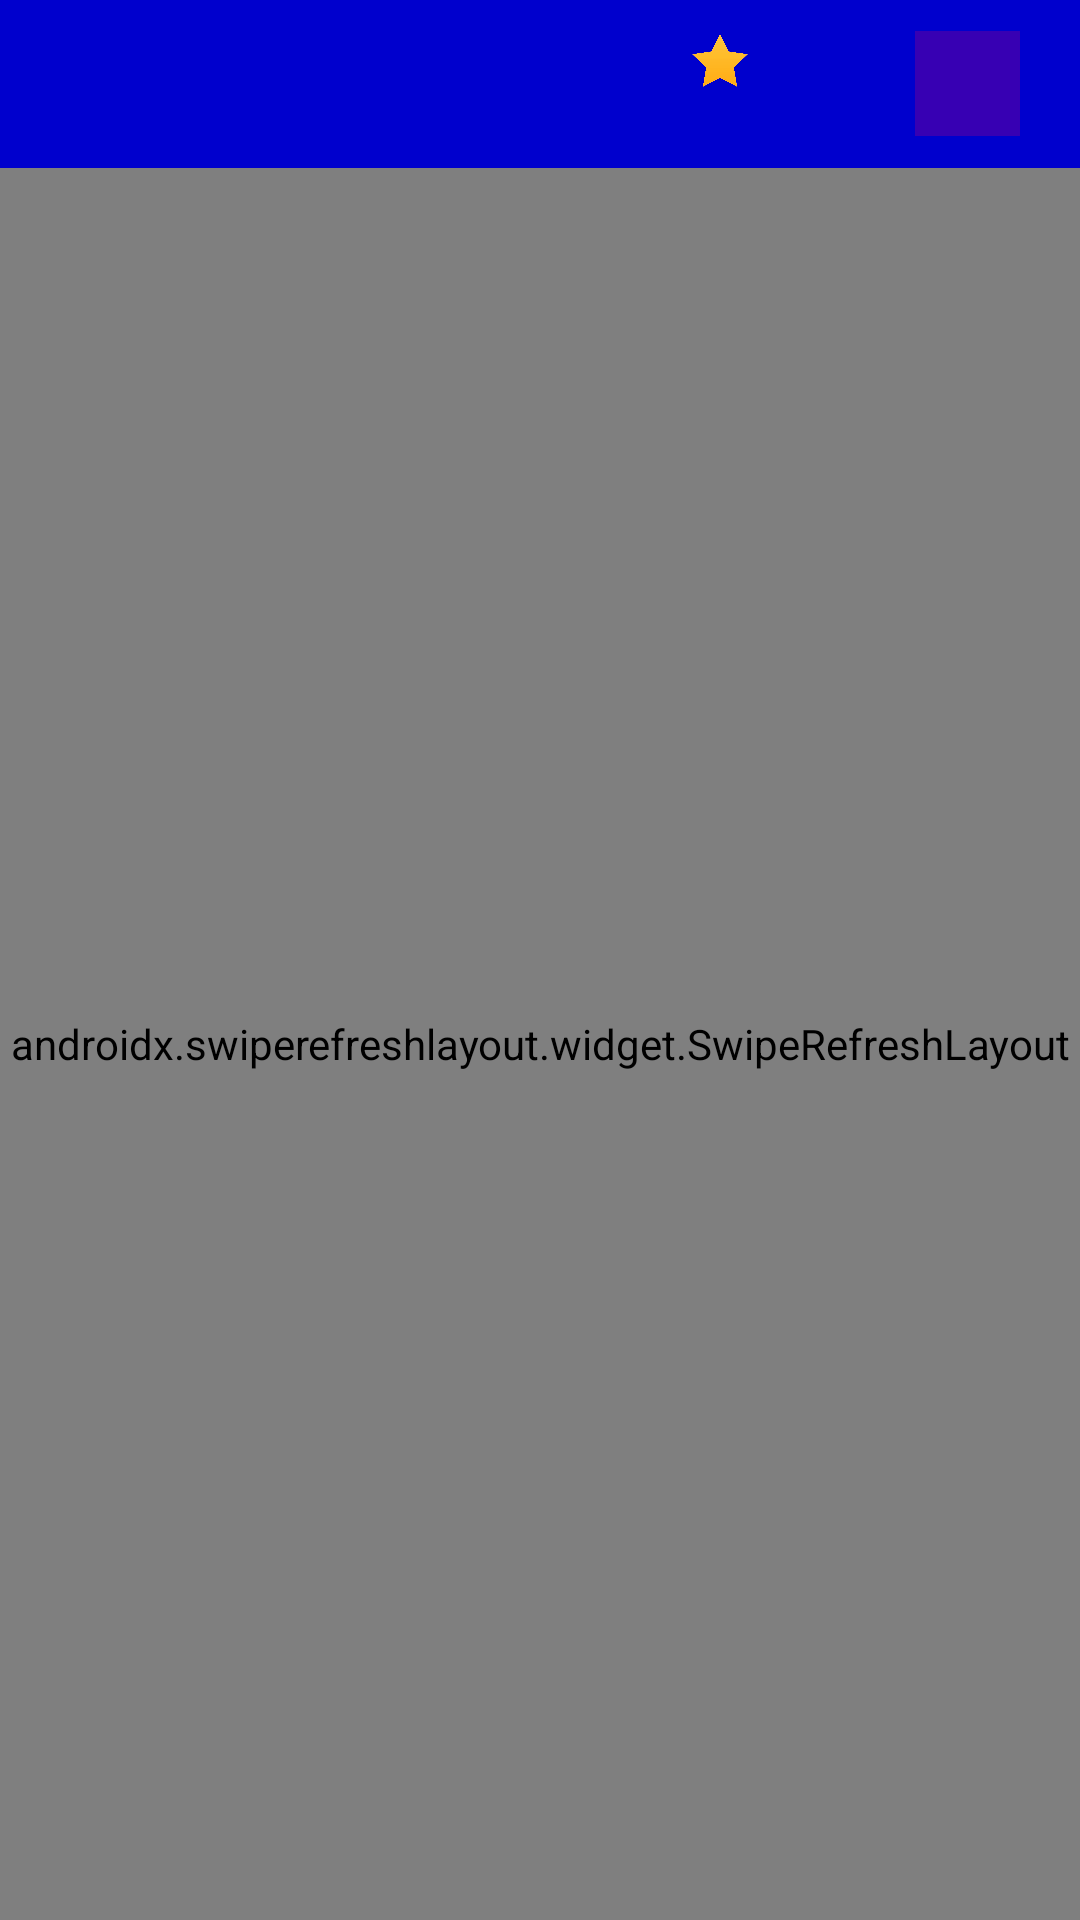

Reconstruct the res/layout file that produces this screen, plus the resources it refers to.
<!-- AndroidManifest.xml: application theme AppTheme -->
<!-- res/layout/activity_technician_menu.xml -->
<?xml version="1.0" encoding="utf-8"?>
<LinearLayout xmlns:android="http://schemas.android.com/apk/res/android"
    xmlns:app="http://schemas.android.com/apk/res-auto"
    xmlns:tools="http://schemas.android.com/tools"
    android:layout_width="match_parent"
    android:layout_height="match_parent"
    tools:context=".Technician_menu"
    android:orientation="vertical"
    android:layout_gravity="center">


    <androidx.appcompat.widget.Toolbar
        android:id="@+id/tool_bar"
        android:layout_width="match_parent"
        android:layout_height="wrap_content"
        android:background="@color/colorPrimary"

        >

        <RelativeLayout
            android:layout_width="match_parent"
            android:layout_height="wrap_content">

            <TextView
                android:id="@+id/tvTechnician"
                android:layout_width="wrap_content"
                android:layout_height="wrap_content"
                android:textColor="@color/cardview_light_background"
                android:textSize="24sp" />

            <TextView
                android:id="@+id/tvRate"
                android:layout_alignParentRight="true"
                android:layout_alignParentEnd="true"
                android:layout_marginEnd="80dp"
                android:layout_marginRight="360dp"
                android:layout_width="wrap_content"
                android:layout_height="20dp"
                android:textColor="@color/cardview_light_background"
                android:textSize="14sp" />

            <ImageView
                android:layout_width="20dp"
                android:layout_height="20dp"
                android:layout_alignParentEnd="true"
                android:layout_alignParentRight="true"
                android:layout_marginEnd="110dp"
                android:layout_marginRight="360dp"
                android:src="@drawable/star" />

            <ImageButton
                android:id="@+id/btnlogout"
                android:layout_width="35dp"
                android:layout_height="35dp"
                android:layout_alignParentEnd="true"
                android:layout_alignParentRight="true"
                android:layout_marginEnd="20dp"
                android:src="@drawable/ic_power_settings_new_black_24dp"
                android:layout_marginRight="307dp"
                android:text="Button"
                android:background="@color/design_default_color_primary_dark"/>
        </RelativeLayout>

    </androidx.appcompat.widget.Toolbar>

<androidx.swiperefreshlayout.widget.SwipeRefreshLayout
    android:id="@+id/refreshLayout"
    android:layout_width="match_parent"
    android:layout_height="match_parent">
        <ListView
            android:id="@+id/listViewTechnician"
            android:layout_width="wrap_content"
            android:layout_height="wrap_content"/>

</androidx.swiperefreshlayout.widget.SwipeRefreshLayout>


</LinearLayout>
<!-- resources referenced by this layout -->
<resources>
  <color name="colorPrimary">#0000CD</color>
  <!-- drawable star: png bitmap (drawable, 49259 bytes) -->
  <style name="AppTheme" parent="Theme.AppCompat.Light.DarkActionBar">
          
          <item name="colorPrimary">@color/colorAccent</item>
          <item name="colorPrimaryDark">#000</item>
          <item name="colorAccent">#FFFF00</item>
      </style>
  <color name="colorAccent">#0000CD</color>
</resources>
